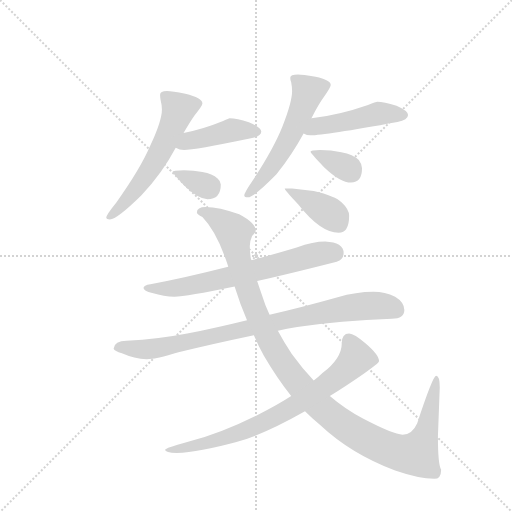
t = 0.00 s
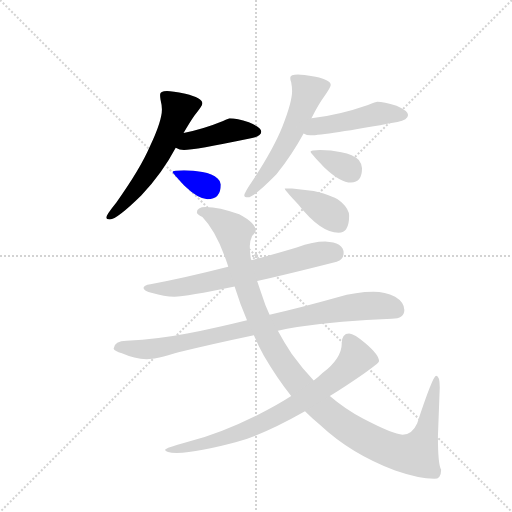
t = 1.76 s
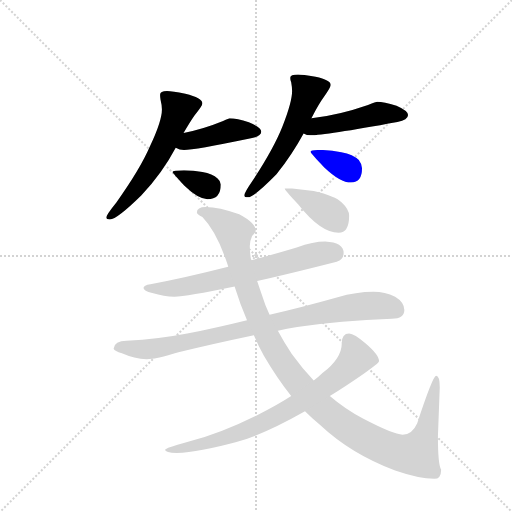
t = 3.51 s
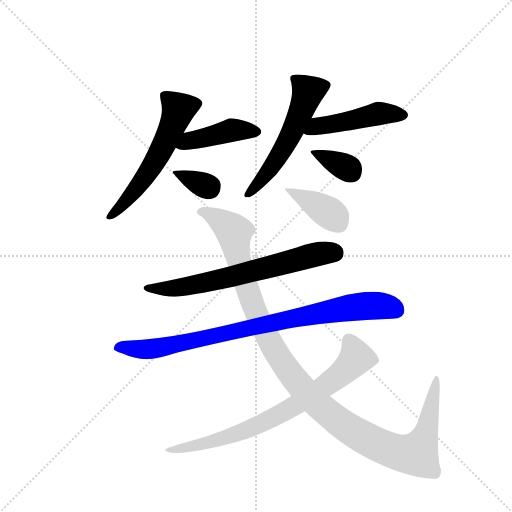
t = 5.27 s
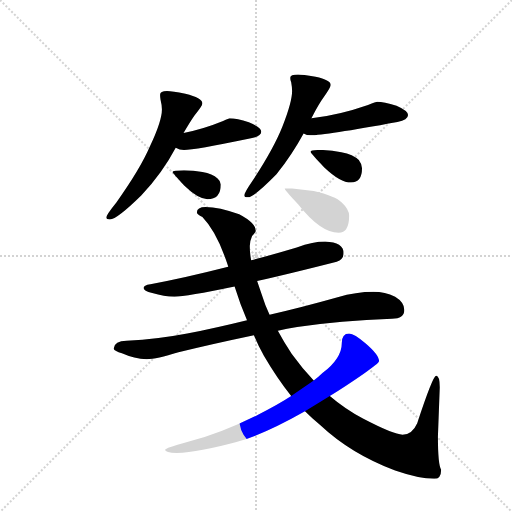
t = 7.03 s
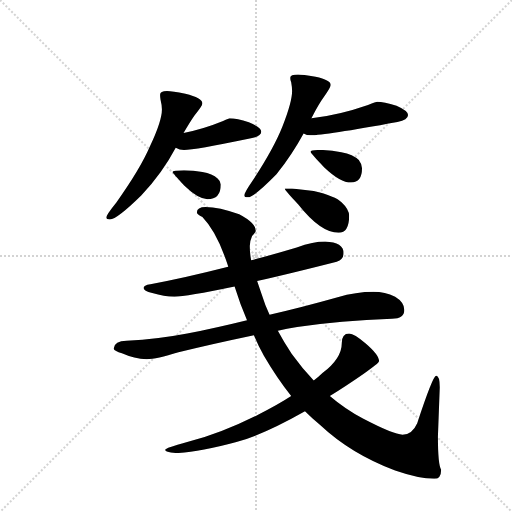
t = 8.79 s

The animated SVG that drew these frames (rendered in a browser with its animation timeline set to each time). Animation: 11 CSS @keyframes rules; one cycle of 8.79 s.

<svg version="1.1" viewBox="0 0 1024 1024" xmlns="http://www.w3.org/2000/svg">
  <g stroke="lightgray" stroke-dasharray="1,1" stroke-width="1" transform="scale(4, 4)">
    <line x1="0" y1="0" x2="256" y2="256"></line>
    <line x1="256" y1="0" x2="0" y2="256"></line>
    <line x1="128" y1="0" x2="128" y2="256"></line>
    <line x1="0" y1="128" x2="256" y2="128"></line>
  </g>
  <g transform="scale(0.92, -0.92) translate(60, -900)">
    <style type="text/css">
      
        @keyframes keyframes0 {
          from {
            stroke: blue;
            stroke-dashoffset: 583;
            stroke-width: 128;
          }
          65% {
            animation-timing-function: step-end;
            stroke: blue;
            stroke-dashoffset: 0;
            stroke-width: 128;
          }
          to {
            stroke: black;
            stroke-width: 1024;
          }
        }
        #make-me-a-hanzi-animation-0 {
          animation: keyframes0 0.7244466145833334s both;
          animation-delay: 0s;
          animation-timing-function: linear;
        }
      
        @keyframes keyframes1 {
          from {
            stroke: blue;
            stroke-dashoffset: 432;
            stroke-width: 128;
          }
          58% {
            animation-timing-function: step-end;
            stroke: blue;
            stroke-dashoffset: 0;
            stroke-width: 128;
          }
          to {
            stroke: black;
            stroke-width: 1024;
          }
        }
        #make-me-a-hanzi-animation-1 {
          animation: keyframes1 0.6015625s both;
          animation-delay: 0.7244466145833334s;
          animation-timing-function: linear;
        }
      
        @keyframes keyframes2 {
          from {
            stroke: blue;
            stroke-dashoffset: 339;
            stroke-width: 128;
          }
          52% {
            animation-timing-function: step-end;
            stroke: blue;
            stroke-dashoffset: 0;
            stroke-width: 128;
          }
          to {
            stroke: black;
            stroke-width: 1024;
          }
        }
        #make-me-a-hanzi-animation-2 {
          animation: keyframes2 0.52587890625s both;
          animation-delay: 1.3260091145833335s;
          animation-timing-function: linear;
        }
      
        @keyframes keyframes3 {
          from {
            stroke: blue;
            stroke-dashoffset: 560;
            stroke-width: 128;
          }
          65% {
            animation-timing-function: step-end;
            stroke: blue;
            stroke-dashoffset: 0;
            stroke-width: 128;
          }
          to {
            stroke: black;
            stroke-width: 1024;
          }
        }
        #make-me-a-hanzi-animation-3 {
          animation: keyframes3 0.7057291666666666s both;
          animation-delay: 1.8518880208333335s;
          animation-timing-function: linear;
        }
      
        @keyframes keyframes4 {
          from {
            stroke: blue;
            stroke-dashoffset: 472;
            stroke-width: 128;
          }
          61% {
            animation-timing-function: step-end;
            stroke: blue;
            stroke-dashoffset: 0;
            stroke-width: 128;
          }
          to {
            stroke: black;
            stroke-width: 1024;
          }
        }
        #make-me-a-hanzi-animation-4 {
          animation: keyframes4 0.6341145833333334s both;
          animation-delay: 2.5576171875s;
          animation-timing-function: linear;
        }
      
        @keyframes keyframes5 {
          from {
            stroke: blue;
            stroke-dashoffset: 354;
            stroke-width: 128;
          }
          54% {
            animation-timing-function: step-end;
            stroke: blue;
            stroke-dashoffset: 0;
            stroke-width: 128;
          }
          to {
            stroke: black;
            stroke-width: 1024;
          }
        }
        #make-me-a-hanzi-animation-5 {
          animation: keyframes5 0.5380859375s both;
          animation-delay: 3.1917317708333335s;
          animation-timing-function: linear;
        }
      
        @keyframes keyframes6 {
          from {
            stroke: blue;
            stroke-dashoffset: 675;
            stroke-width: 128;
          }
          69% {
            animation-timing-function: step-end;
            stroke: blue;
            stroke-dashoffset: 0;
            stroke-width: 128;
          }
          to {
            stroke: black;
            stroke-width: 1024;
          }
        }
        #make-me-a-hanzi-animation-6 {
          animation: keyframes6 0.79931640625s both;
          animation-delay: 3.7298177083333335s;
          animation-timing-function: linear;
        }
      
        @keyframes keyframes7 {
          from {
            stroke: blue;
            stroke-dashoffset: 876;
            stroke-width: 128;
          }
          74% {
            animation-timing-function: step-end;
            stroke: blue;
            stroke-dashoffset: 0;
            stroke-width: 128;
          }
          to {
            stroke: black;
            stroke-width: 1024;
          }
        }
        #make-me-a-hanzi-animation-7 {
          animation: keyframes7 0.962890625s both;
          animation-delay: 4.529134114583334s;
          animation-timing-function: linear;
        }
      
        @keyframes keyframes8 {
          from {
            stroke: blue;
            stroke-dashoffset: 1180;
            stroke-width: 128;
          }
          79% {
            animation-timing-function: step-end;
            stroke: blue;
            stroke-dashoffset: 0;
            stroke-width: 128;
          }
          to {
            stroke: black;
            stroke-width: 1024;
          }
        }
        #make-me-a-hanzi-animation-8 {
          animation: keyframes8 1.2102864583333333s both;
          animation-delay: 5.492024739583334s;
          animation-timing-function: linear;
        }
      
        @keyframes keyframes9 {
          from {
            stroke: blue;
            stroke-dashoffset: 765;
            stroke-width: 128;
          }
          71% {
            animation-timing-function: step-end;
            stroke: blue;
            stroke-dashoffset: 0;
            stroke-width: 128;
          }
          to {
            stroke: black;
            stroke-width: 1024;
          }
        }
        #make-me-a-hanzi-animation-9 {
          animation: keyframes9 0.87255859375s both;
          animation-delay: 6.702311197916667s;
          animation-timing-function: linear;
        }
      
        @keyframes keyframes10 {
          from {
            stroke: blue;
            stroke-dashoffset: 394;
            stroke-width: 128;
          }
          56% {
            animation-timing-function: step-end;
            stroke: blue;
            stroke-dashoffset: 0;
            stroke-width: 128;
          }
          to {
            stroke: black;
            stroke-width: 1024;
          }
        }
        #make-me-a-hanzi-animation-10 {
          animation: keyframes10 0.5706380208333334s both;
          animation-delay: 7.574869791666667s;
          animation-timing-function: linear;
        }
      
    </style>
    
      <path d="M 303 702 Q 288 702 288 694 Q 288 689 289 683 Q 292 671 292 662 Q 292 637 266 582 Q 245 533 193 460 Q 171 433 171 427 Q 171 423 179 423 Q 194 423 247 475 Q 293 524 322 579 L 339 611 Q 353 635 362 648 Q 380 670 380 675 Q 380 687 343 696 Q 314 702 303 702 Z" fill="lightgray"></path>
    
      <path d="M 322 579 Q 330 574 340 574 Q 362 574 483 599 Q 508 603 508 614 Q 508 623 481 634 Q 455 643 439 643 Q 438 643 425 637 Q 381 619 339 611 C 310 605 295 592 322 579 Z" fill="lightgray"></path>
    
      <path d="M 340 530 Q 315 530 315 526 Q 315 524 341 496 Q 371 467 391 467 Q 420 467 420 499 Q 420 506 413 512 Q 402 522 380 526 Q 361 530 340 530 Z" fill="lightgray"></path>
    
      <path d="M 588 738 Q 571 738 571 731 Q 571 725 573 721 Q 575 710 575 702 Q 575 678 554 625 Q 535 577 489 507 Q 471 481 471 475 Q 471 471 479 471 Q 492 471 541 521 Q 575 564 600 610 L 617 643 Q 633 674 644 689 Q 659 710 659 715 Q 659 726 626 733 Q 597 738 588 738 Z" fill="lightgray"></path>
    
      <path d="M 600 610 Q 607 606 615 606 Q 645 606 804 635 Q 827 639 827 650 Q 827 659 802 670 Q 774 679 760 679 Q 758 679 740 672 Q 677 650 617 643 C 587 639 572 622 600 610 Z" fill="lightgray"></path>
    
      <path d="M 636 574 Q 615 574 615 570 Q 615 567 645 536 Q 680 503 703 503 Q 727 503 727 534 Q 727 543 720 552 Q 708 564 682 569 Q 660 574 636 574 Z" fill="lightgray"></path>
    
      <path d="M 647 375 Q 621 375 585 362 Q 535 347 486 334 L 436 320 Q 342 296 267 282 Q 252 280 252 274 Q 252 268 271 263 Q 297 255 319 255 Q 345 255 450 277 L 499 289 Q 570 305 672 331 Q 687 336 687 350 Q 687 373 647 375 Z" fill="lightgray"></path>
    
      <path d="M 477 204 Q 408 187 347 175 Q 285 163 215 159 Q 189 159 187 142 Q 189 137 205 132 Q 232 120 259 119 Q 280 119 328 134 Q 397 151 492 171 L 544 181 Q 563 185 586 189 Q 679 203 792 207 Q 819 207 819 226 Q 819 243 799 255 Q 777 266 752 266 Q 714 266 674 254 Q 596 232 526 216 L 477 204 Z" fill="lightgray"></path>
    
      <path d="M 486 334 Q 483 350 483 365 Q 483 376 488 387 Q 496 396 496 398 Q 496 415 460 434 Q 416 450 387 450 Q 368 450 368 438 Q 368 434 380 428 Q 412 395 436 321 L 436 320 L 450 277 Q 462 238 477 204 L 492 171 Q 502 147 514 126 Q 542 78 573 39 L 603 6 Q 618 -9 636 -24 Q 703 -87 799 -123 Q 851 -141 884 -141 Q 899 -141 899 -121 Q 892 -110 892 -49 L 896 58 Q 896 83 888 83 Q 881 83 847 -20 Q 836 -45 815 -45 Q 796 -45 729 -10 Q 691 10 657 39 L 622 73 Q 597 99 574 131 Q 558 155 544 181 L 526 216 Q 516 237 509 260 Q 504 274 499 289 L 486 334 Z" fill="lightgray"></path>
    
      <path d="M 573 39 Q 544 20 502 -1 Q 421 -42 347 -61 Q 299 -74 299 -78 Q 299 -83 324 -85 Q 373 -83 454 -61 Q 513 -45 603 6 L 657 39 Q 691 60 730 87 Q 764 110 764 115 Q 764 128 735 153 Q 710 175 699 175 Q 683 175 683 154 Q 683 121 641 89 Q 633 81 622 73 L 573 39 Z" fill="lightgray"></path>
    
      <path d="M 575 490 L 559 490 Q 559 486 588 456 Q 637 394 676 394 Q 699 394 699 431 Q 699 445 683 460 Q 669 474 622 485 L 575 490 Z" fill="lightgray"></path>
    
    
      <clipPath id="make-me-a-hanzi-clip-0">
        <path d="M 303 702 Q 288 702 288 694 Q 288 689 289 683 Q 292 671 292 662 Q 292 637 266 582 Q 245 533 193 460 Q 171 433 171 427 Q 171 423 179 423 Q 194 423 247 475 Q 293 524 322 579 L 339 611 Q 353 635 362 648 Q 380 670 380 675 Q 380 687 343 696 Q 314 702 303 702 Z"></path>
      </clipPath>
      <path clip-path="url(#make-me-a-hanzi-clip-0)" d="M 371 675 L 328 663 L 271 539 L 228 478 L 177 428" fill="none" id="make-me-a-hanzi-animation-0" stroke-dasharray="455 910" stroke-linecap="round"></path>
    
      <clipPath id="make-me-a-hanzi-clip-1">
        <path d="M 322 579 Q 330 574 340 574 Q 362 574 483 599 Q 508 603 508 614 Q 508 623 481 634 Q 455 643 439 643 Q 438 643 425 637 Q 381 619 339 611 C 310 605 295 592 322 579 Z"></path>
      </clipPath>
      <path clip-path="url(#make-me-a-hanzi-clip-1)" d="M 329 582 L 352 594 L 442 616 L 499 613" fill="none" id="make-me-a-hanzi-animation-1" stroke-dasharray="304 608" stroke-linecap="round"></path>
    
      <clipPath id="make-me-a-hanzi-clip-2">
        <path d="M 340 530 Q 315 530 315 526 Q 315 524 341 496 Q 371 467 391 467 Q 420 467 420 499 Q 420 506 413 512 Q 402 522 380 526 Q 361 530 340 530 Z"></path>
      </clipPath>
      <path clip-path="url(#make-me-a-hanzi-clip-2)" d="M 319 526 L 396 494" fill="none" id="make-me-a-hanzi-animation-2" stroke-dasharray="211 422" stroke-linecap="round"></path>
    
      <clipPath id="make-me-a-hanzi-clip-3">
        <path d="M 588 738 Q 571 738 571 731 Q 571 725 573 721 Q 575 710 575 702 Q 575 678 554 625 Q 535 577 489 507 Q 471 481 471 475 Q 471 471 479 471 Q 492 471 541 521 Q 575 564 600 610 L 617 643 Q 633 674 644 689 Q 659 710 659 715 Q 659 726 626 733 Q 597 738 588 738 Z"></path>
      </clipPath>
      <path clip-path="url(#make-me-a-hanzi-clip-3)" d="M 649 714 L 610 701 L 554 575 L 518 521 L 477 477" fill="none" id="make-me-a-hanzi-animation-3" stroke-dasharray="432 864" stroke-linecap="round"></path>
    
      <clipPath id="make-me-a-hanzi-clip-4">
        <path d="M 600 610 Q 607 606 615 606 Q 645 606 804 635 Q 827 639 827 650 Q 827 659 802 670 Q 774 679 760 679 Q 758 679 740 672 Q 677 650 617 643 C 587 639 572 622 600 610 Z"></path>
      </clipPath>
      <path clip-path="url(#make-me-a-hanzi-clip-4)" d="M 609 612 L 630 626 L 756 652 L 818 649" fill="none" id="make-me-a-hanzi-animation-4" stroke-dasharray="344 688" stroke-linecap="round"></path>
    
      <clipPath id="make-me-a-hanzi-clip-5">
        <path d="M 636 574 Q 615 574 615 570 Q 615 567 645 536 Q 680 503 703 503 Q 727 503 727 534 Q 727 543 720 552 Q 708 564 682 569 Q 660 574 636 574 Z"></path>
      </clipPath>
      <path clip-path="url(#make-me-a-hanzi-clip-5)" d="M 619 569 L 683 541 L 705 524" fill="none" id="make-me-a-hanzi-animation-5" stroke-dasharray="226 452" stroke-linecap="round"></path>
    
      <clipPath id="make-me-a-hanzi-clip-6">
        <path d="M 647 375 Q 621 375 585 362 Q 535 347 486 334 L 436 320 Q 342 296 267 282 Q 252 280 252 274 Q 252 268 271 263 Q 297 255 319 255 Q 345 255 450 277 L 499 289 Q 570 305 672 331 Q 687 336 687 350 Q 687 373 647 375 Z"></path>
      </clipPath>
      <path clip-path="url(#make-me-a-hanzi-clip-6)" d="M 258 274 L 314 273 L 362 280 L 630 348 L 668 350" fill="none" id="make-me-a-hanzi-animation-6" stroke-dasharray="547 1094" stroke-linecap="round"></path>
    
      <clipPath id="make-me-a-hanzi-clip-7">
        <path d="M 477 204 Q 408 187 347 175 Q 285 163 215 159 Q 189 159 187 142 Q 189 137 205 132 Q 232 120 259 119 Q 280 119 328 134 Q 397 151 492 171 L 544 181 Q 563 185 586 189 Q 679 203 792 207 Q 819 207 819 226 Q 819 243 799 255 Q 777 266 752 266 Q 714 266 674 254 Q 596 232 526 216 L 477 204 Z"></path>
      </clipPath>
      <path clip-path="url(#make-me-a-hanzi-clip-7)" d="M 194 144 L 283 143 L 718 234 L 774 235 L 803 225" fill="none" id="make-me-a-hanzi-animation-7" stroke-dasharray="748 1496" stroke-linecap="round"></path>
    
      <clipPath id="make-me-a-hanzi-clip-8">
        <path d="M 486 334 Q 483 350 483 365 Q 483 376 488 387 Q 496 396 496 398 Q 496 415 460 434 Q 416 450 387 450 Q 368 450 368 438 Q 368 434 380 428 Q 412 395 436 321 L 436 320 L 450 277 Q 462 238 477 204 L 492 171 Q 502 147 514 126 Q 542 78 573 39 L 603 6 Q 618 -9 636 -24 Q 703 -87 799 -123 Q 851 -141 884 -141 Q 899 -141 899 -121 Q 892 -110 892 -49 L 896 58 Q 896 83 888 83 Q 881 83 847 -20 Q 836 -45 815 -45 Q 796 -45 729 -10 Q 691 10 657 39 L 622 73 Q 597 99 574 131 Q 558 155 544 181 L 526 216 Q 516 237 509 260 Q 504 274 499 289 L 486 334 Z"></path>
      </clipPath>
      <path clip-path="url(#make-me-a-hanzi-clip-8)" d="M 378 438 L 403 431 L 449 394 L 458 338 L 491 234 L 528 154 L 591 62 L 639 13 L 685 -23 L 777 -74 L 820 -87 L 845 -87 L 866 -40 L 890 78" fill="none" id="make-me-a-hanzi-animation-8" stroke-dasharray="1052 2104" stroke-linecap="round"></path>
    
      <clipPath id="make-me-a-hanzi-clip-9">
        <path d="M 573 39 Q 544 20 502 -1 Q 421 -42 347 -61 Q 299 -74 299 -78 Q 299 -83 324 -85 Q 373 -83 454 -61 Q 513 -45 603 6 L 657 39 Q 691 60 730 87 Q 764 110 764 115 Q 764 128 735 153 Q 710 175 699 175 Q 683 175 683 154 Q 683 121 641 89 Q 633 81 622 73 L 573 39 Z"></path>
      </clipPath>
      <path clip-path="url(#make-me-a-hanzi-clip-9)" d="M 755 118 L 713 121 L 650 63 L 513 -19 L 425 -54 L 320 -75 L 315 -81 L 303 -79" fill="none" id="make-me-a-hanzi-animation-9" stroke-dasharray="637 1274" stroke-linecap="round"></path>
    
      <clipPath id="make-me-a-hanzi-clip-10">
        <path d="M 575 490 L 559 490 Q 559 486 588 456 Q 637 394 676 394 Q 699 394 699 431 Q 699 445 683 460 Q 669 474 622 485 L 575 490 Z"></path>
      </clipPath>
      <path clip-path="url(#make-me-a-hanzi-clip-10)" d="M 563 489 L 658 436 L 677 414" fill="none" id="make-me-a-hanzi-animation-10" stroke-dasharray="266 532" stroke-linecap="round"></path>
    
  </g>
</svg>
